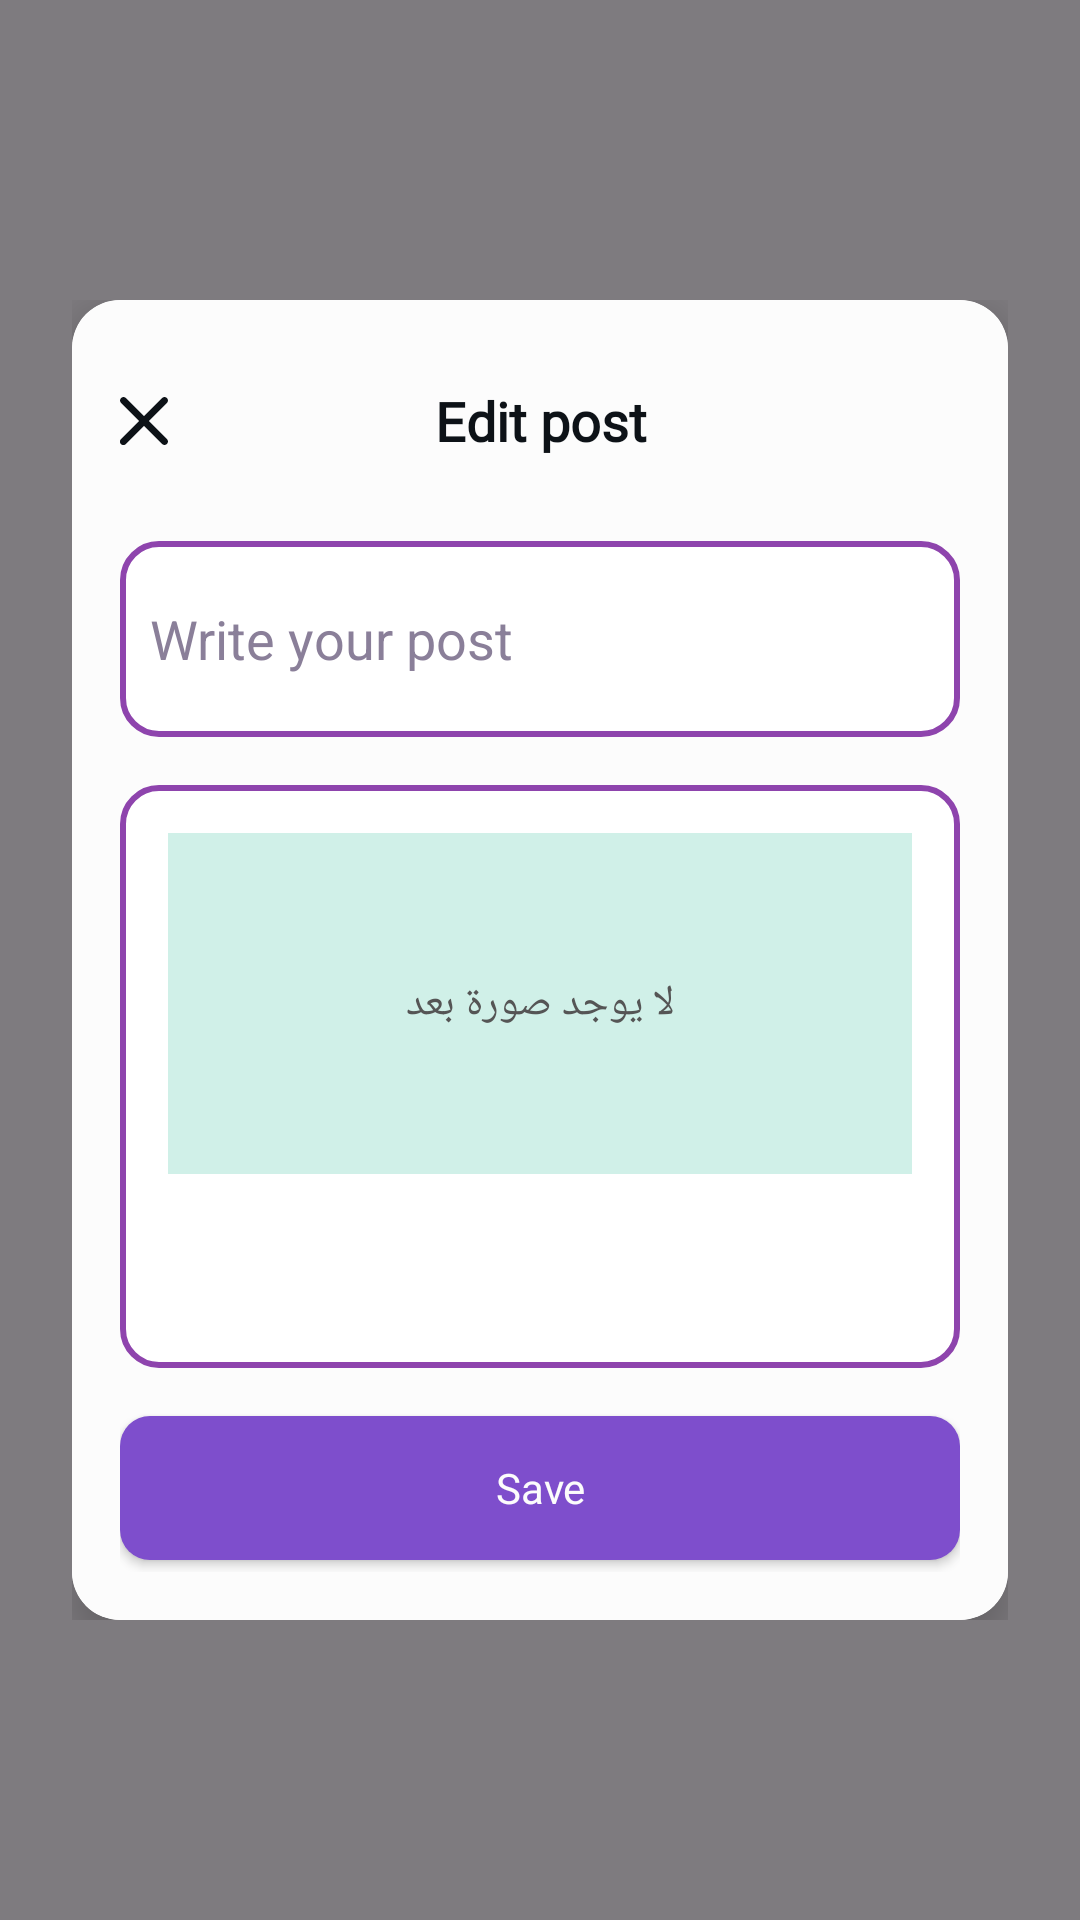

The Android layout XML behind this screen, and the referenced resources:
<!-- AndroidManifest.xml: application theme Theme.Handicraft -->
<!-- res/layout/fragment_edit_image_post.xml -->
<androidx.constraintlayout.widget.ConstraintLayout
    xmlns:android="http://schemas.android.com/apk/res/android"
    xmlns:app="http://schemas.android.com/apk/res-auto"
    xmlns:tools="http://schemas.android.com/tools"
    android:id="@+id/newPostFragmentRoot"
    android:layout_width="match_parent"
    android:layout_height="match_parent"
    android:paddingVertical="100dp"
    android:paddingHorizontal="24dp"
    android:background="#80000000">

    <androidx.cardview.widget.CardView
        android:id="@+id/postCard"
        android:layout_width="match_parent"
        android:layout_height="match_parent"
        app:cardCornerRadius="16dp"
        app:cardElevation="8dp">
        <androidx.constraintlayout.widget.ConstraintLayout
            android:layout_width="match_parent"
            android:layout_height="match_parent"
            android:orientation="vertical"
            android:background="@color/background_white"
            android:padding="16dp">

            <ProgressBar
                android:id="@+id/progressBar"
                android:layout_width="50dp"
                android:layout_height="50dp"
                android:layout_gravity="center"
                android:indeterminate="true"
                android:theme="@style/Widget.AppCompat.ProgressBar"
                android:visibility="gone"
                app:layout_constraintStart_toStartOf="parent"
                app:layout_constraintTop_toTopOf="parent"
                app:layout_constraintBottom_toBottomOf="parent"
                app:layout_constraintEnd_toEndOf="parent" />
            <ImageView
                android:id="@+id/closeButton"
                android:layout_width="16dp"
                android:layout_height="16dp"
                android:layout_gravity="end"
                android:src="@drawable/ic_close"
                app:layout_constraintTop_toTopOf="@id/page_label"
                app:layout_constraintBottom_toBottomOf="@id/page_label"
                app:layout_constraintStart_toStartOf="parent" />

            
            <TextView
                android:id="@+id/page_label"
                android:layout_width="match_parent"
                android:layout_height="wrap_content"
                style="@style/LabelsTextStyle"
                android:text="@string/edit_post"
                android:textAlignment="center"
                android:textSize="18sp"
                android:textStyle="bold"
                app:layout_constraintStart_toStartOf="parent"
                app:layout_constraintTop_toTopOf="parent" />
            <EditText
                android:id="@+id/editText"
                android:layout_width="match_parent"
                android:layout_height="wrap_content"
                android:layout_marginTop="16dp"
                android:hint="Write your post"
                android:lines="2"
                android:textColorHint="@color/text_secondary"
                android:textColor="@color/text_primary"
                android:background="@drawable/edittext_background"
                app:layout_constraintStart_toStartOf="parent"
                app:layout_constraintTop_toBottomOf="@id/page_label"
                android:padding="10dp" />

            <androidx.constraintlayout.widget.ConstraintLayout
                android:layout_width="match_parent"
                android:layout_height="0dp"
                android:layout_marginVertical="16dp"
                android:padding="16dp"
                android:background="@drawable/edittext_background"
                app:layout_constraintBottom_toTopOf="@+id/publishButton"
                app:layout_constraintTop_toBottomOf="@id/editText">
                <GridLayout
                    android:id="@+id/imageContainer"
                    android:layout_width="match_parent"
                    android:layout_height="0dp"
                    app:layout_constraintHeight_percent="0.7"
                    app:layout_constraintTop_toTopOf="parent"
                    app:layout_constraintStart_toStartOf="parent"
                    android:columnCount="2"
                    android:rowCount="2"
                    android:useDefaultMargins="true"
                    android:alignmentMode="alignMargins" />
                <LinearLayout
                    android:id="@+id/empty_container"
                    android:layout_width="match_parent"
                    android:layout_height="0dp"
                    app:layout_constraintHeight_percent="0.7"
                    app:layout_constraintTop_toTopOf="parent"
                    app:layout_constraintStart_toStartOf="parent"
                    android:background="#D0F0E8">

                    <TextView
                        android:id="@+id/placeholderText"
                        android:layout_width="match_parent"
                        android:layout_height="match_parent"
                        android:text="لا يوجد صورة بعد"
                        android:textAlignment="center"
                        android:gravity="center"
                        android:textColor="#555"/>
                </LinearLayout>
                <LinearLayout
                    android:layout_width="match_parent"
                    android:layout_height="0dp"
                    app:layout_constraintHeight_percent="0.25"
                    android:layout_marginTop="16dp"
                    android:orientation="horizontal"
                    app:layout_constraintBottom_toBottomOf="parent"
                    android:gravity="center_vertical"
                    android:weightSum="3">

                    
                    <FrameLayout
                        android:id="@+id/pickImageButton"
                        android:layout_width="0dp"
                        android:layout_height="match_parent"
                        android:layout_weight="1"
                        android:background="@drawable/image_radius_bg"
                        android:backgroundTint="#E5D4FF"
                        android:backgroundTintMode="screen"
                        android:foreground="?attr/selectableItemBackground"
                        android:clickable="true"
                        android:layout_marginEnd="8dp"
                        android:focusable="true">

                        <TextView
                            android:layout_width="match_parent"
                            android:layout_height="match_parent"
                            android:text="+"
                            android:textSize="32sp"
                            android:gravity="center"
                            android:textColor="#FFF"/>
                    </FrameLayout>

                    

                    <ImageView
                        android:id="@+id/gallery_1"
                        android:layout_width="0dp"
                        android:layout_height="match_parent"
                        android:layout_marginEnd="8dp"
                        android:layout_weight="1"
                        android:background="@drawable/image_radius_bg"
                        android:clipToOutline="true"
                        android:scaleType="centerCrop" />

                    <ImageView
                        android:id="@+id/gallery_2"
                        android:layout_width="0dp"
                        android:layout_height="match_parent"
                        android:layout_weight="1"
                        android:background="@drawable/image_radius_bg"
                        android:clipToOutline="true"
                        android:scaleType="centerCrop" />
                </LinearLayout>
            </androidx.constraintlayout.widget.ConstraintLayout>
            <Button
                android:id="@+id/publishButton"
                android:layout_width="match_parent"
                android:layout_height="wrap_content"
                style="@style/CustomButton"
                android:text="@string/save"
                android:textColor="@color/background_white"
                android:layout_marginBottom="4dp"
                app:layout_constraintStart_toStartOf="parent"
                app:layout_constraintBottom_toBottomOf="parent"/>
        </androidx.constraintlayout.widget.ConstraintLayout>
    </androidx.cardview.widget.CardView>
</androidx.constraintlayout.widget.ConstraintLayout>
<!-- resources referenced by this layout -->
<resources>
  <color name="background_white">#FCFCFC</color>
  <color name="text_primary">#0D1217</color>
  <color name="text_secondary">#8A7F99</color>
  <!-- drawable edittext_background (drawable) -->
  <?xml version="1.0" encoding="utf-8"?>
  <selector xmlns:android="http://schemas.android.com/apk/res/android">
  
      <item>
          <shape android:shape="rectangle">
              <solid android:color="@android:color/white" />
              <stroke
                  android:width="2dp"
                  android:color="#8e44ad" />
              <corners android:radius="12dp" />
          </shape>
      </item>
  </selector>
  <!-- drawable ic_close (drawable) -->
  <vector xmlns:android="http://schemas.android.com/apk/res/android"
      android:width="16dp"
      android:height="16dp"
      android:viewportWidth="16"
      android:viewportHeight="16">
    <path
        android:pathData="M1.951,0.335C1.735,0.127 1.447,0.011 1.147,0.014C0.847,0.017 0.561,0.137 0.349,0.349C0.137,0.561 0.017,0.847 0.014,1.147C0.011,1.447 0.127,1.735 0.335,1.951L6.384,8L0.335,14.049C0.226,14.155 0.139,14.281 0.079,14.42C0.019,14.559 -0.013,14.71 -0.014,14.861C-0.015,15.013 0.013,15.163 0.071,15.304C0.128,15.444 0.213,15.572 0.321,15.679C0.428,15.787 0.555,15.872 0.696,15.929C0.836,15.986 0.987,16.015 1.139,16.014C1.29,16.013 1.44,15.981 1.58,15.921C1.719,15.861 1.845,15.774 1.951,15.665L8,9.616L14.049,15.665C14.265,15.873 14.553,15.988 14.853,15.986C15.153,15.983 15.439,15.863 15.651,15.651C15.863,15.439 15.983,15.153 15.986,14.853C15.988,14.553 15.873,14.265 15.665,14.049L9.616,8L15.665,1.951C15.873,1.735 15.988,1.447 15.986,1.147C15.983,0.847 15.863,0.561 15.651,0.349C15.439,0.137 15.153,0.017 14.853,0.014C14.553,0.011 14.265,0.127 14.049,0.335L8,6.384L1.951,0.335Z"
        android:fillColor="#0D1217"
        android:fillType="evenOdd"/>
  </vector>
  <string name="edit_post" translatable="false">Edit post</string>
  <string name="save" translatable="false">Save</string>
  <style name="CustomButton" parent="Widget.AppCompat.Button">&gt;
          <item name="android:background">@drawable/rounded_but</item>
          <item name="android:textColor">@color/custom_background_color</item>
          <item name="android:textSize">14sp</item>
          <item name="android:fontFamily">@font/main_medium</item>
          <item name="android:textAllCaps">false</item>
          <item name="android:padding">8dp</item>
      </style>
  <style name="LabelsTextStyle">
          <item name="fontFamily">@font/inter_bold</item>
          <item name="android:textColor">@color/text_primary</item>
          <item name="android:textSize">24sp</item>
          <item name="android:padding">12dp</item>
      </style>
  <style name="Theme.Handicraft" parent="Base.Theme.Handicraft" />
  <!-- drawable rounded_but (drawable) -->
  <?xml version="1.0" encoding="utf-8"?>
  <selector xmlns:android="http://schemas.android.com/apk/res/android">
      <item>
          <shape android:shape="rectangle">
              <solid android:color="#7E4ECC" />
              <corners android:radius="10dp" />
          </shape>
      </item>
  </selector>
  <color name="custom_background_color">#1C1C26</color>
  <style name="Base.Theme.Handicraft" parent="Theme.Material3.DayNight.NoActionBar">
          
          
      </style>
</resources>
